Dataset: cropped_images (GitHub, vic-ene/vinbigdata). Classes: aortic enlargement, atelectasis, calcification, cardiomegaly, consolidation, ILD, infiltration, lung opacity, nodule or mass, other lesion, pleural effusion, pleural thickening, pneumothorax, pulmonary fibrosis.

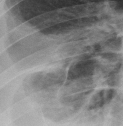
Label: consolidation

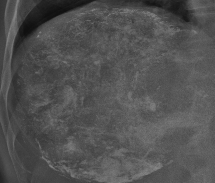
Label: other lesion

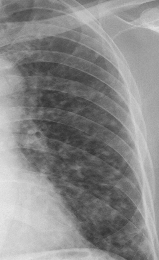
Label: ILD

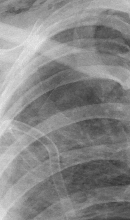
Label: lung opacity

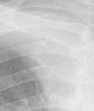
Label: atelectasis

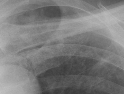
Label: infiltration
